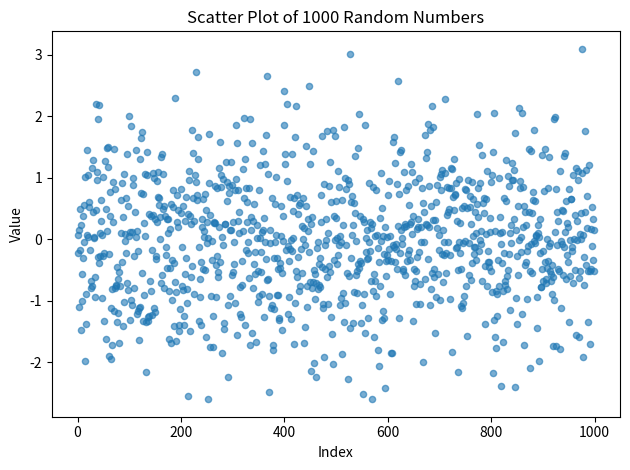

The script that saved this image:
import numpy as np
import matplotlib.pyplot as plt
data=np.random.randn(1000)
plt.scatter(range(len(data)), data, alpha=0.6, s=20)
plt.xlabel("Index")
plt.ylabel("Value")
plt.title("Scatter Plot of 1000 Random Numbers")
plt.tight_layout()
plt.show(block=True)